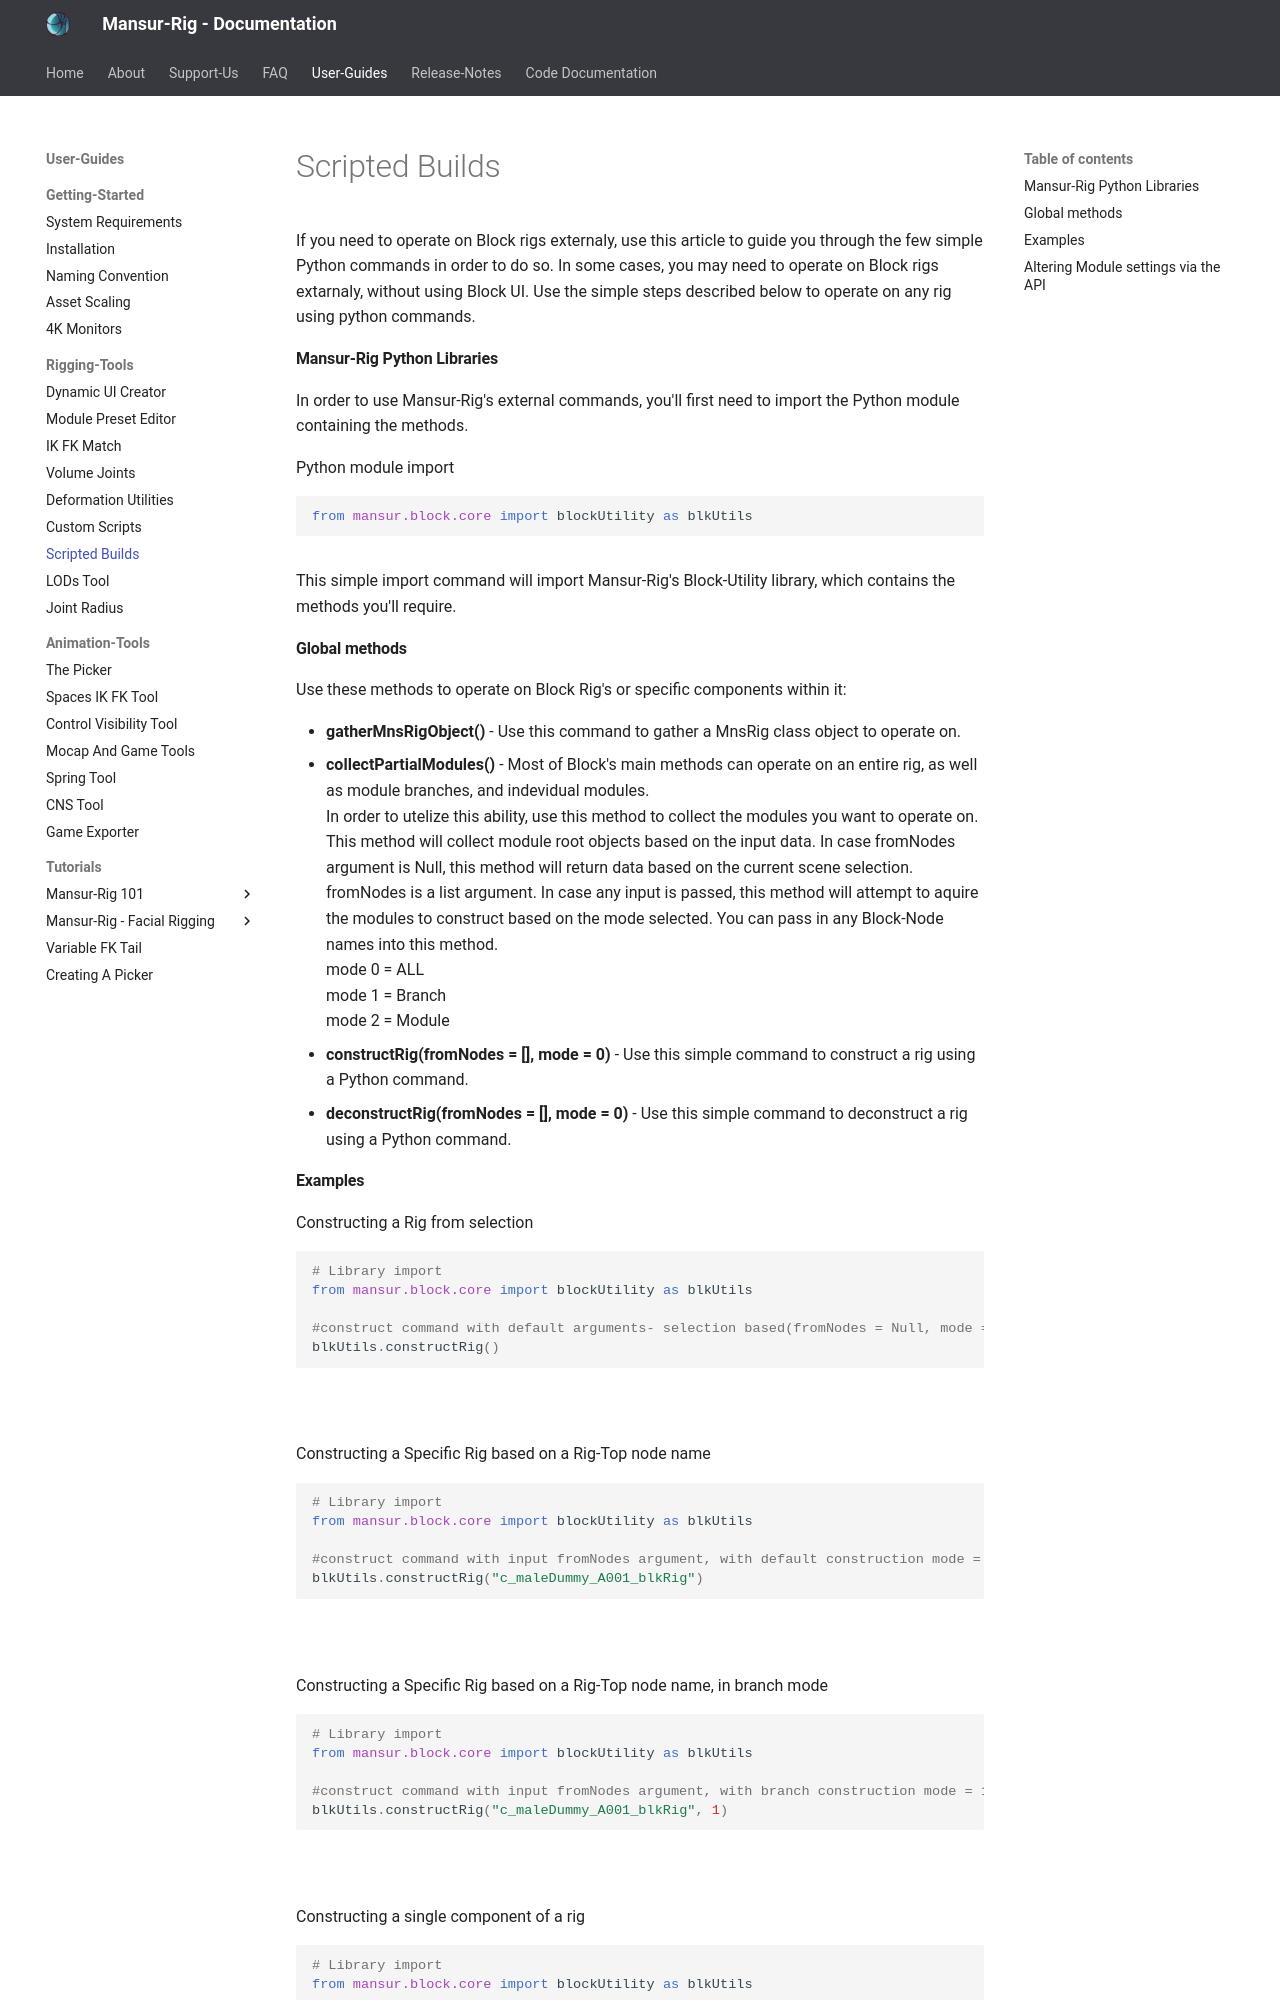

repository: asaf-b/mansur-docs · page: userGuides/Scripted-Builds/index.html · generator: mkdocs

If you need to operate on Block rigs externaly, use this article to guide you through the few simple Python commands in order to do so.
In some cases, you may need to operate on Block rigs extarnaly, without using Block UI. Use the simple steps described below to operate on any rig using python commands.

#### Mansur-Rig Python Libraries
In order to use Mansur-Rig's external commands, you'll first need to import the Python module containing the methods.

=== "Python module import"

    ``` python
    from mansur.block.core import blockUtility as blkUtils
    ```

This simple import command will import Mansur-Rig's Block-Utility library, which contains the methods you'll require.

#### Global methods
Use these methods to operate on Block Rig's or specific components within it:

<ul>
  <li> 
    <b>gatherMnsRigObject()</b> - Use this command to gather a MnsRig class object to operate on.
  </li>
  <li>
    <b>collectPartialModules()</b> - Most of Block's main methods can operate on an entire rig, as well as module branches, and indevidual modules.
    <br>
    In order to utelize this ability, use this method to collect the modules you want to operate on.
    <br>
    This method will collect module root objects based on the input data.
    In case fromNodes argument is Null, this method will return data based on the current scene selection.
    <br>
    fromNodes is a list argument. 
    In case any input is passed, this method will attempt to aquire the modules to construct based on the mode selected.
    You can pass in any Block-Node names into this method.
    <br>
    mode 0 = ALL
    <br>
    mode 1 = Branch
    <br>
    mode 2 = Module
  </li>
  <li>
    <b>constructRig(fromNodes = [], mode = 0)</b> - Use this simple command to construct a rig using a Python command.
  </li>
  <li>
    <b>deconstructRig(fromNodes = [], mode = 0)</b> - Use this simple command to deconstruct a rig using a Python command.
  </li>
</ul>
